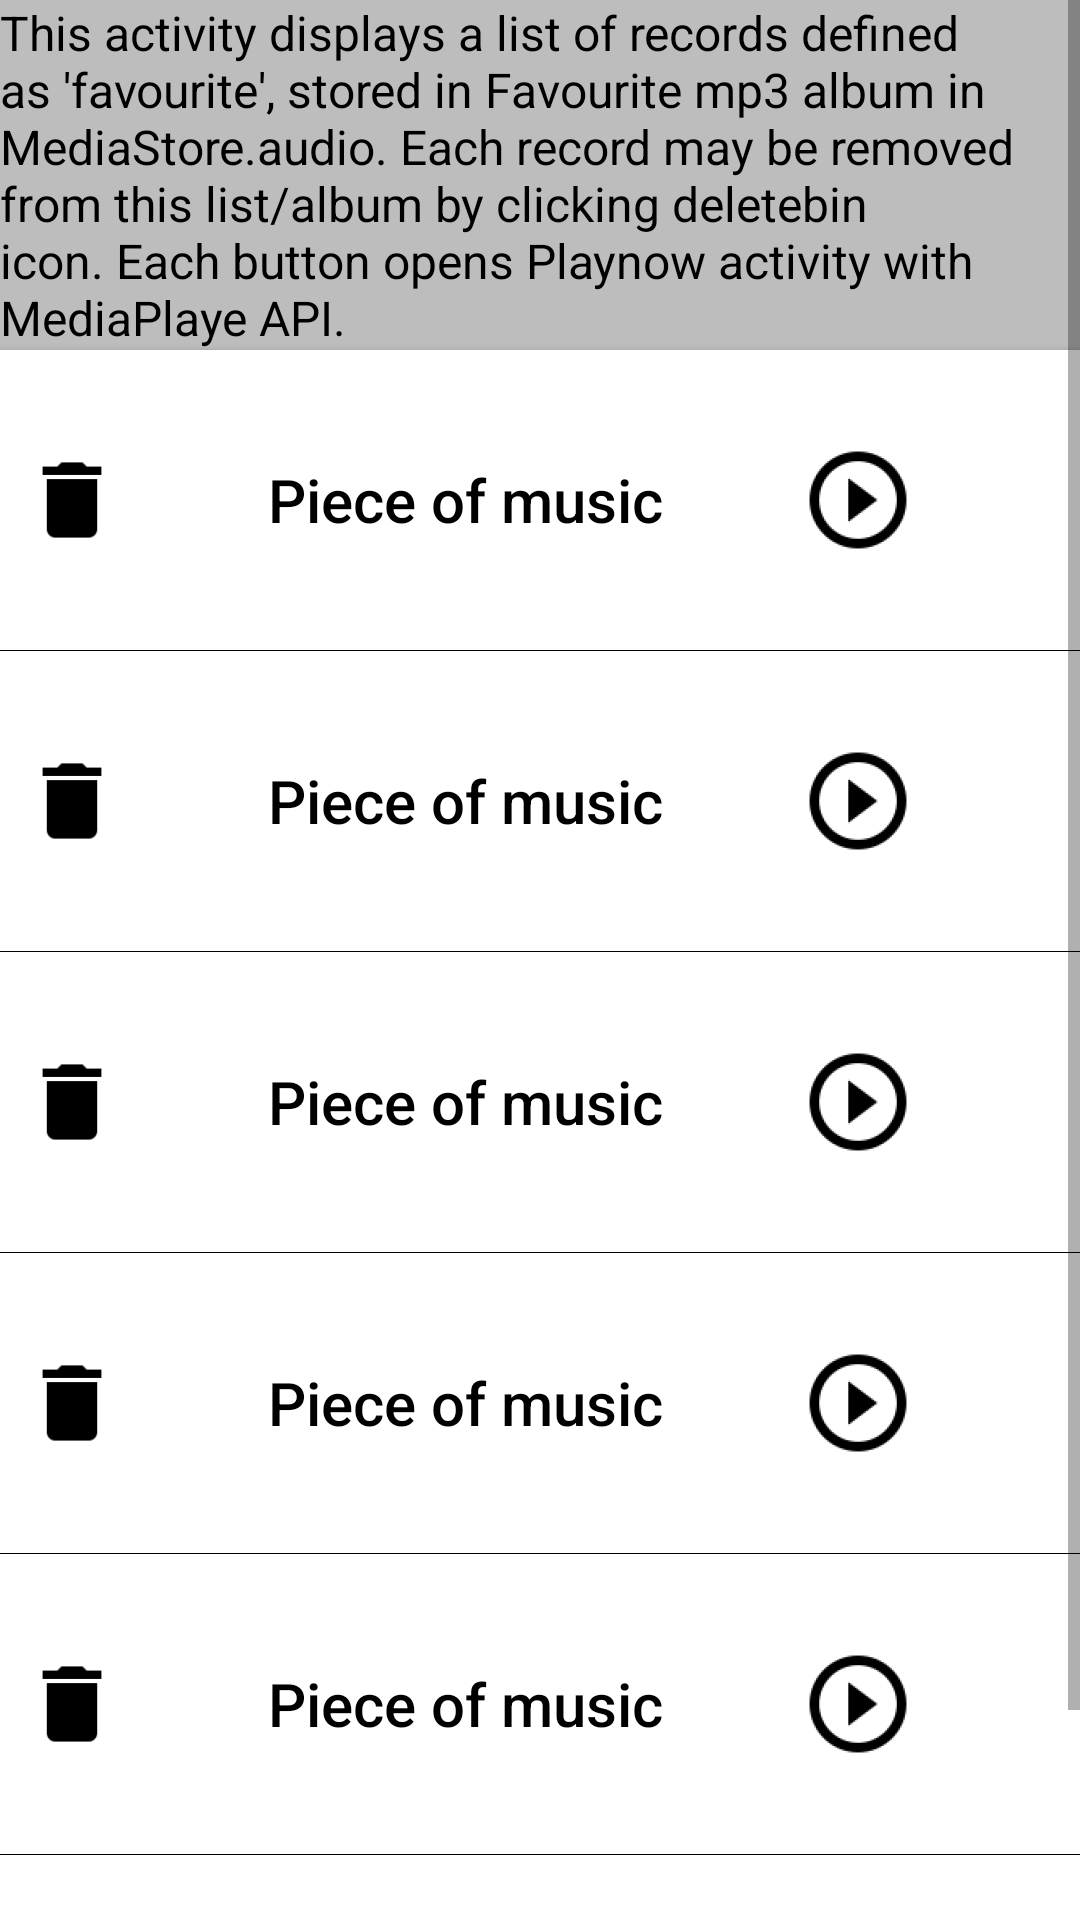

Android layout source for this screen:
<!-- AndroidManifest.xml: application theme AppTheme -->
<!-- res/layout/activity_playlist.xml -->
<?xml version="1.0" encoding="utf-8"?>
<ScrollView xmlns:android="http://schemas.android.com/apk/res/android"
    xmlns:tools="http://schemas.android.com/tools"
    android:id="@+id/activity_polonaises"
    android:layout_width="match_parent"
    android:layout_height="wrap_content"
    android:background="@color/colorAccent"
    android:orientation="vertical"
    tools:context="com.example.example.musicapp.PolonaisesActivity">

    <LinearLayout
        android:layout_width="match_parent"
        android:layout_height="wrap_content"
        android:orientation="vertical">

        <TextView
            android:layout_width="wrap_content"
            android:layout_height="wrap_content"
            style="@style/infoText"
            android:text="@string/Playlist_info"/>

        <Button
            android:id="@+id/record1"
            style="@style/button"
            android:layout_width="match_parent"
            android:layout_height="wrap_content"
            android:drawableEnd="@mipmap/ic_play"
            android:drawableStart="@mipmap/ic_deletebin"
            android:text="@string/Record" />

        <View
            style="@style/view"
            android:layout_width="match_parent" />

        <Button
            android:id="@+id/record2"
            style="@style/button"
            android:layout_width="match_parent"
            android:layout_height="wrap_content"
            android:drawableEnd="@mipmap/ic_play"
            android:drawableStart="@mipmap/ic_deletebin"
            android:text="@string/Record" />

        <View
            style="@style/view"
            android:layout_width="match_parent" />

        <Button
            android:id="@+id/record3"
            style="@style/button"
            android:layout_width="match_parent"
            android:layout_height="wrap_content"
            android:drawableEnd="@mipmap/ic_play"
            android:drawableStart="@mipmap/ic_deletebin"
            android:text="@string/Record" />

        <View
            style="@style/view"
            android:layout_width="match_parent" />

        <Button
            android:id="@+id/record4"
            style="@style/button"
            android:layout_width="match_parent"
            android:layout_height="wrap_content"
            android:drawableEnd="@mipmap/ic_play"
            android:drawableStart="@mipmap/ic_deletebin"
            android:text="@string/Record" />

        <View
            style="@style/view"
            android:layout_width="match_parent" />

        <Button
            android:id="@+id/record5"
            style="@style/button"
            android:layout_width="match_parent"
            android:layout_height="wrap_content"
            android:drawableEnd="@mipmap/ic_play"
            android:drawableStart="@mipmap/ic_deletebin"
            android:text="@string/Record" />

        <View
            style="@style/view"
            android:layout_width="match_parent" />

        <Button
            android:id="@+id/record6"
            style="@style/button"
            android:layout_width="match_parent"
            android:layout_height="wrap_content"
            android:drawableEnd="@mipmap/ic_play"
            android:drawableStart="@mipmap/ic_deletebin"
            android:text="@string/Record" />

        <View
            style="@style/view"
            android:layout_width="match_parent" />

    </LinearLayout>
</ScrollView>
<!-- resources referenced by this layout -->
<resources>
  <color name="colorAccent">#757575</color>
  <!-- mipmap ic_deletebin: png bitmap (mipmap-hdpi, 304 bytes) -->
  <!-- mipmap ic_play: png bitmap (mipmap-hdpi, 1369 bytes) -->
  <string name="Playlist_info">This activity displays a list of records defined as \'favourite\', stored in Favourite mp3 album in MediaStore.audio. Each record may be removed from this list/album by clicking deletebin icon. Each button opens Playnow activity with MediaPlaye API.</string>
  <string name="Record">Piece of music</string>
  <style name="button">
          <item name="android:text">@dimen/title</item>
          <item name="android:textColor">@color/colorPrimaryDark</item>
          <item name="android:background">@color/white</item>
          <item name="android:textSize">@dimen/title</item>
          <item name="android:paddingTop">@dimen/paddingLargeTop</item>
          <item name="android:paddingBottom">@dimen/paddingLargeBottom</item>
          <item name="android:paddingRight">@dimen/paddingRightButton</item>
          <item name="android:textAllCaps">false</item>
      </style>
  <style name="infoText" parent="TextAppearance.AppCompat">
          <item name="android:textSize">@dimen/regularText</item>
          <item name="android:textColor">@color/colorPrimaryDark</item>
          <item name="android:background">@color/additional</item>
      </style>
  <style name="view">
          <item name="android:layout_height">@dimen/viewHeight</item>
          <item name="android:background">@color/colorPrimaryDark</item>
      </style>
  <style name="AppTheme" parent="Theme.AppCompat.Light.DarkActionBar">
          
          <item name="colorPrimary">@color/colorPrimary</item>
          <item name="colorPrimaryDark">@color/colorPrimaryDark</item>
          <item name="colorAccent">@color/colorAccent</item>
      </style>
  <dimen name="title">20sp</dimen>
  <color name="colorPrimaryDark">#000000</color>
  <color name="white">#ffffff</color>
  <dimen name="paddingLargeTop">26dp</dimen>
  <dimen name="paddingLargeBottom">26dp</dimen>
  <dimen name="paddingRightButton">50dp</dimen>
  <dimen name="regularText">16sp</dimen>
  <color name="additional">#bdbdbd</color>
  <dimen name="viewHeight">0.3dp</dimen>
  <color name="colorPrimary">#000000</color>
</resources>
